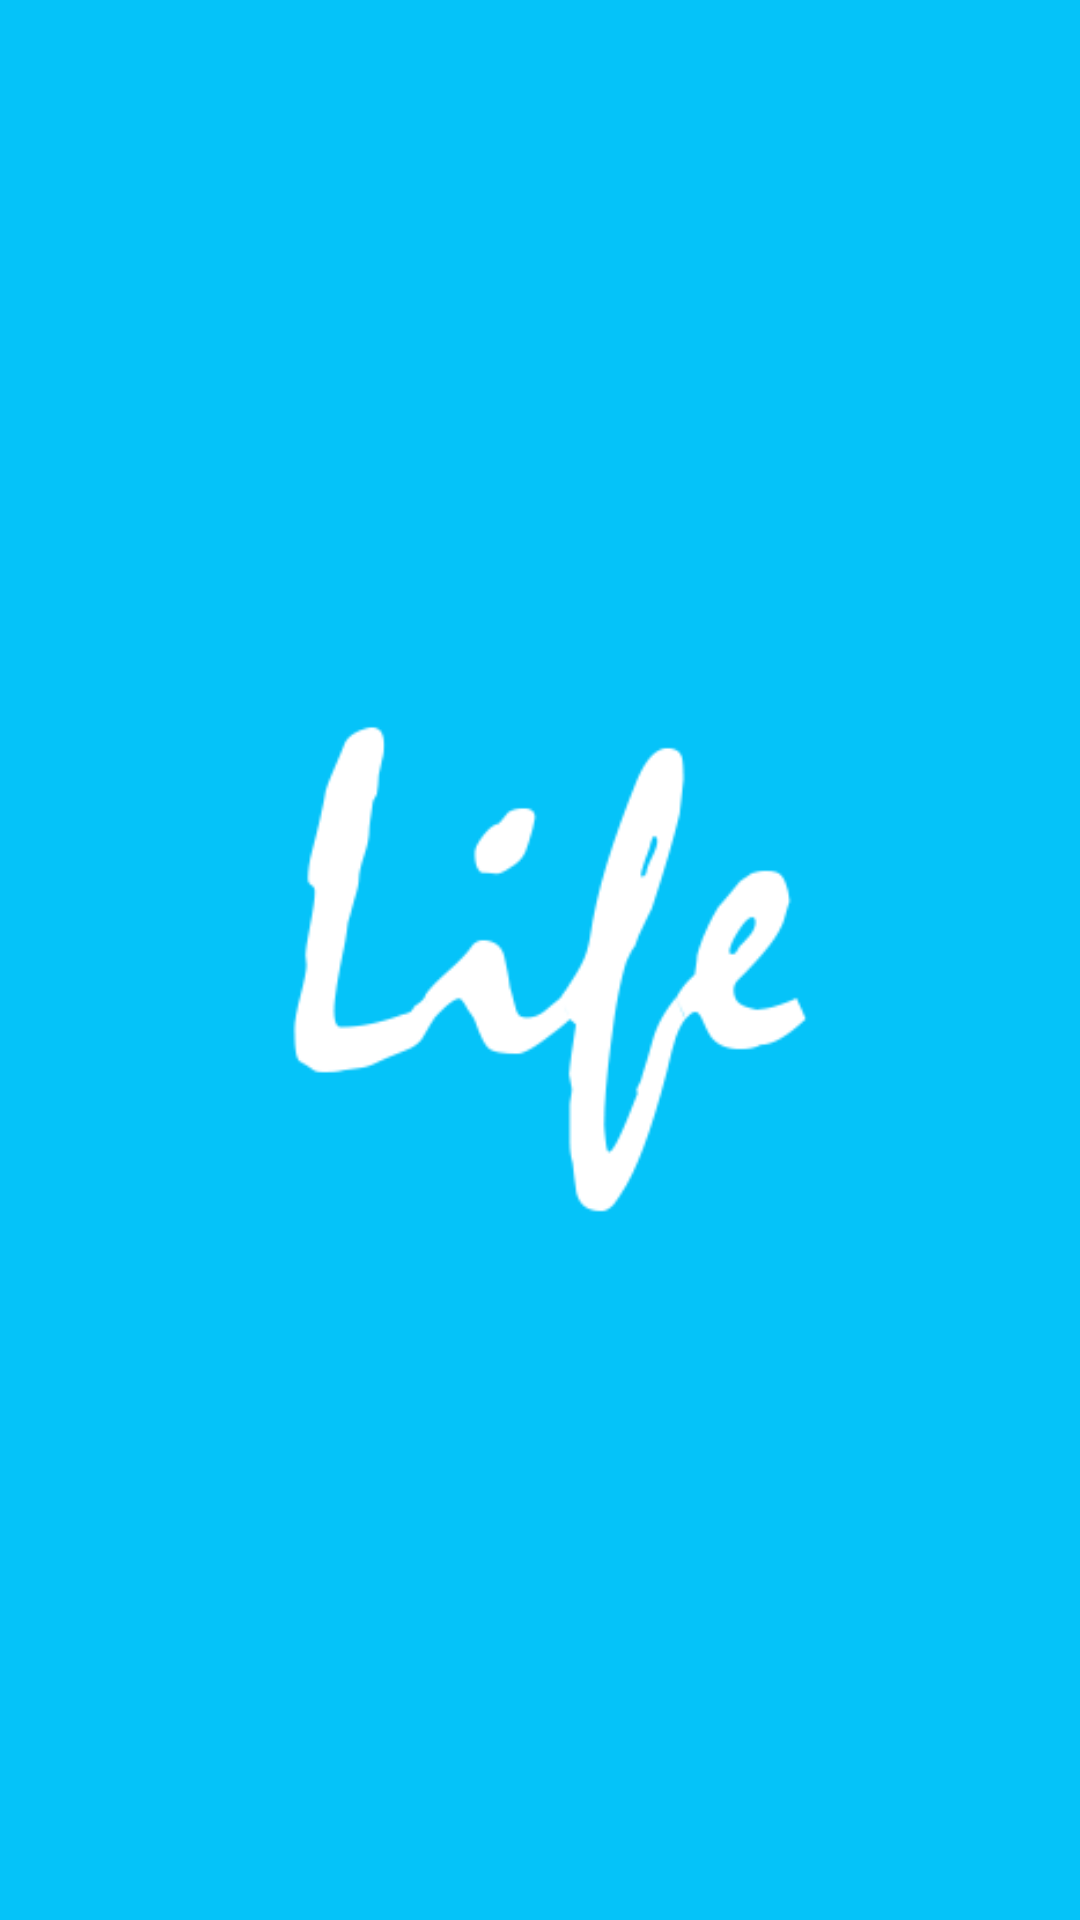

Produce the Android XML layout that renders to this screen, including the resource entries it uses.
<!-- AndroidManifest.xml: application theme AppTheme -->
<!-- res/layout/activity_splash.xml -->
<?xml version="1.0" encoding="utf-8"?>
<android.support.constraint.ConstraintLayout xmlns:android="http://schemas.android.com/apk/res/android"
    xmlns:app="http://schemas.android.com/apk/res-auto"
    xmlns:tools="http://schemas.android.com/tools"
    android:layout_width="match_parent"
    android:layout_height="match_parent"
    tools:context="com.example.kuria.life.SplashActivity"
    android:background="@color/colorBlue"
    >
<LinearLayout
    android:gravity="center"
    android:layout_width="match_parent"
    android:layout_height="match_parent"
    android:orientation="vertical">
     <ImageView
         android:id="@+id/logo"
         android:src="@drawable/textlogo"
         android:layout_gravity="center"
         android:layout_width="300dp"
         android:layout_height="300dp" />

</LinearLayout>


</android.support.constraint.ConstraintLayout>
<!-- resources referenced by this layout -->
<resources>
  <color name="colorBlue">#05c3f9</color>
  <!-- drawable textlogo: png bitmap (drawable, 10613 bytes) -->
  <style name="AppTheme" parent="Theme.AppCompat.Light.NoActionBar">
          
          <item name="colorPrimary">@color/colorPrimary</item>
          <item name="colorPrimaryDark">@color/colorBlue</item>
          <item name="colorAccent">@color/colorAccent</item>
  
      </style>
  <color name="colorPrimary">#05c3f9</color>
  <color name="colorAccent">#05c3f9</color>
</resources>
